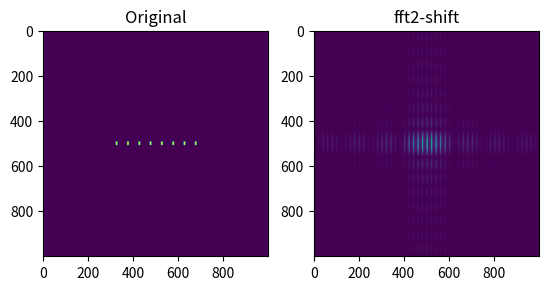

The matplotlib source for this figure: (Note: this script raises an exception after producing the figure.)
import numpy as np
import matplotlib.pyplot as plt
from mpl_toolkits.mplot3d import axes3d
from mpl_toolkits.mplot3d import Axes3D
from matplotlib import cm
from matplotlib.ticker import LinearLocator, FormatStrFormatter

def slit(X, Y, width = 0.1, dis = 0.5, num = 1):
    '''
    输入array类
    要求是相等正方形
    返回值是一个形状一样的正方形array
    '''
    Z = np.zeros_like(X)    # 创建相似的array

    i, j = 0, 0             # 定义循环标记
    for z in np.nditer(Z, op_flags=['readwrite']):      # 定义迭代器对象, 操作标记为'可读可写'
        if j == len(X[0]):      # 判断循环标记状态, 防止超出范围
            i = i + 1           # 到行结尾时要进行 行号 加一操作
            j = 0               # 并且将列号归零

        if abs(Y[i][j]) <= width:
            if num % 2 == 1:
                for slitNum in range(num//2+1):
                    if abs(abs(X[i][j]) - slitNum * dis) <= (width / 2):
                        z[...] = 1
            else:
                for slitNum in range(num//2):
                    if abs(abs(X[i][j]) - (slitNum * dis + dis / 2)) <= (width / 2):
                        z[...] = 1
        j = j + 1           # 每次循环后列号加一
    return Z                # 循环结束返回array z

def draw_fft(Z):
    '''
    输入数据
    绘制傅里叶变换图
    '''
    Z_fft2 = np.fft.fft2(Z)     # 傅里叶变换
    Z_fft2_sh = abs(np.fft.fftshift(Z_fft2))    # 位移

    val = abs(Z_fft2_sh[0][0])      # 归一化
    for x in np.nditer(Z_fft2_sh):
        if abs(x) > val:
            val = abs(x)
    for z in np.nditer(Z_fft2_sh, op_flags=['readwrite']):
        z[...] = z / val


    plt.subplot(121)            # 子图, 第一行
    plt.imshow(Z)               # 绘制原图
    plt.title('Original')

    plt.subplot(122)
    plt.imshow(Z_fft2_sh)       # 绘制傅里叶频谱
    plt.title('fft2-shift')

    plt.show()                  # 显示图片

    return Z_fft2, Z_fft2_sh

def plot_3D(X, Y, Z):
    fig = plt.figure()
    ax = fig.gca(projection='3d')

    surf = ax.plot_surface(X, Y, Z, cmap=cm.coolwarm,
                           linewidth=0, antialiased=False)
 
    # Customize the z axis.
    ax.set_zlim(-1.01, 1.01)
    ax.zaxis.set_major_locator(LinearLocator(10))
    ax.zaxis.set_major_formatter(FormatStrFormatter('%.02f'))
 
    # Add a color bar which maps values to colors.
    fig.colorbar(surf, shrink=0.5, aspect=5)

    plt.show()

def main():
    X = np.arange(-5, 5, 0.01)   # 生成数据
    Y = np.arange(-5, 5, 0.01)

    X,Y = np.meshgrid(X, Y)     # 编织

    Z = slit(X, Y, 0.08, 0.5, 8)

    Z_fft2, Z_fft2_sh = draw_fft(Z)

    val = abs(Z_fft2_sh[0][0])      # 归一化
    for x in np.nditer(Z_fft2_sh):
        if abs(x) > val:
            val = abs(x)
    for z in np.nditer(Z_fft2_sh, op_flags=['readwrite']):
        z[...] = z / val

    plot_3D(X, Y, Z_fft2_sh)    # 画图

if __name__ == '__main__':
    main()

